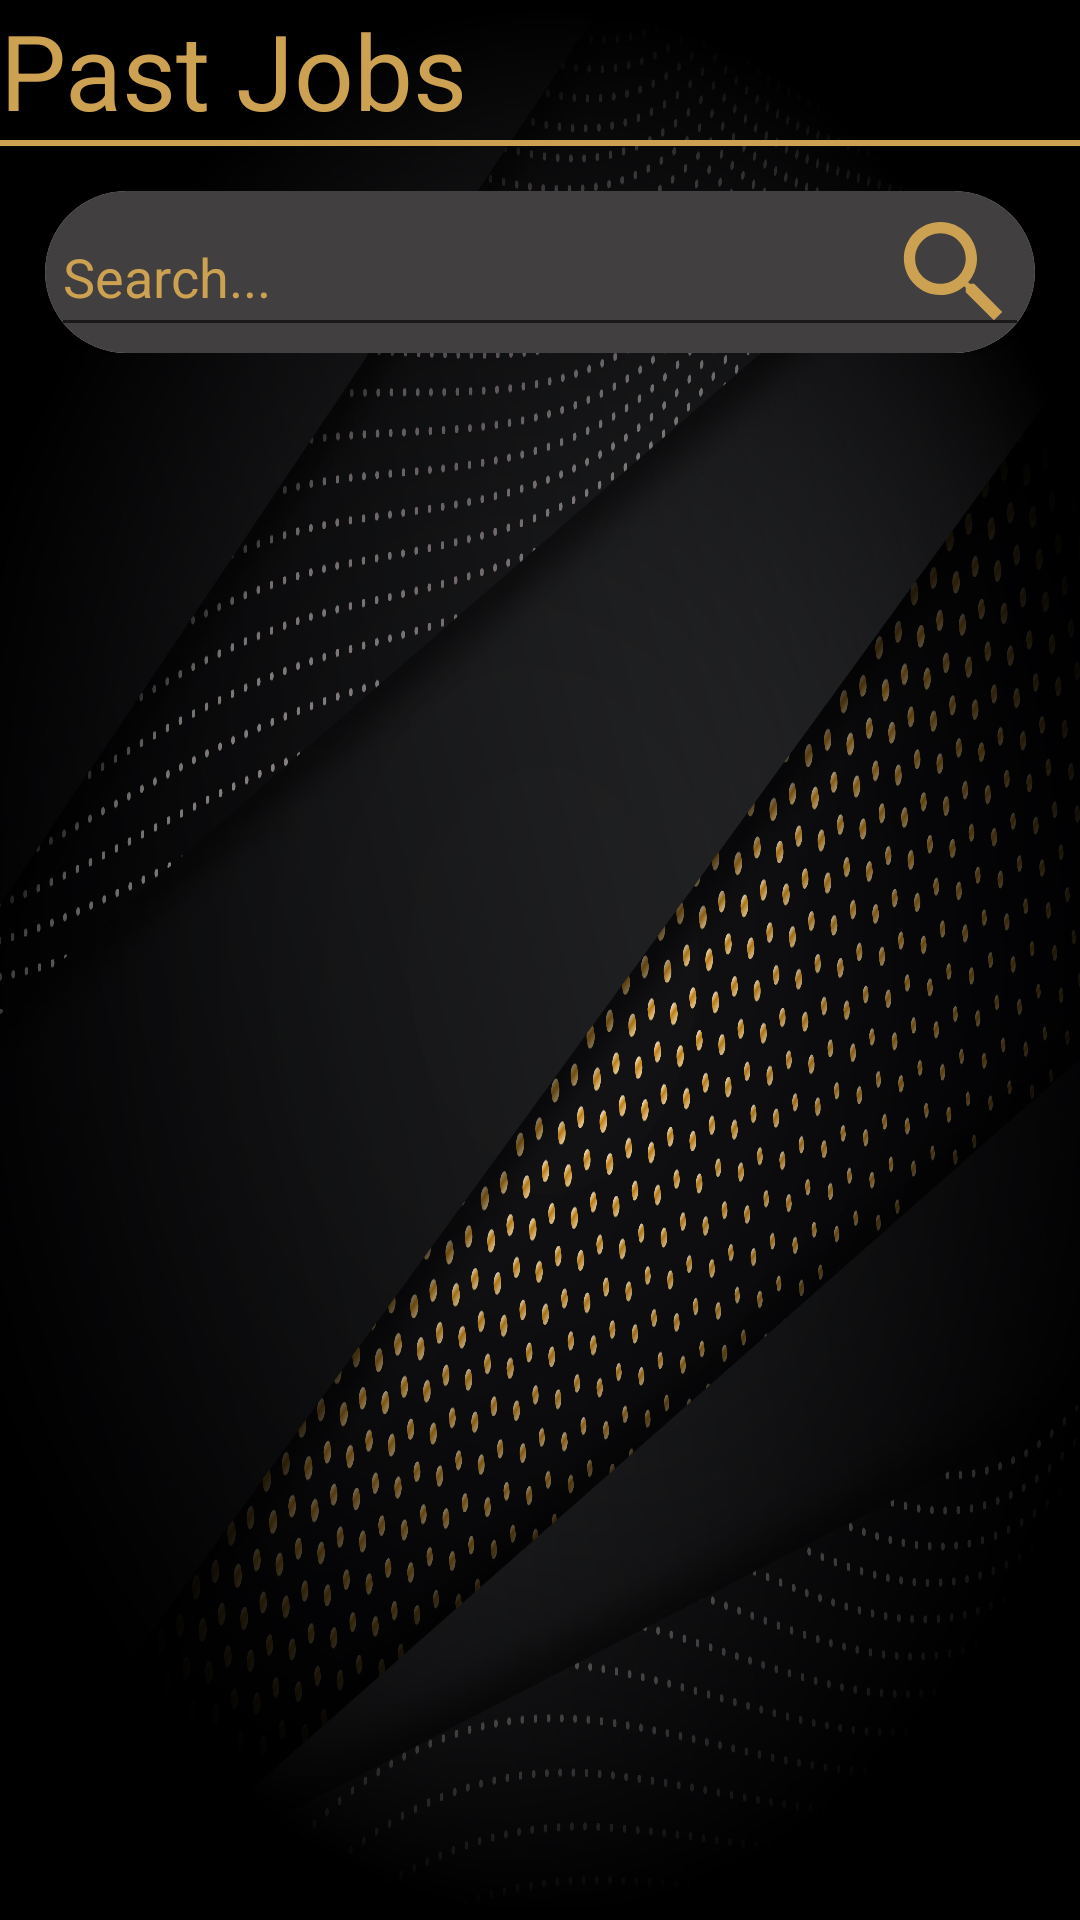

Reconstruct the res/layout file that produces this screen, plus the resources it refers to.
<!-- AndroidManifest.xml: application theme Theme.CarsAndChronos -->
<!-- res/layout/activity_mech_past_jobs.xml -->
<?xml version="1.0" encoding="utf-8"?>
<RelativeLayout xmlns:android="http://schemas.android.com/apk/res/android"
    xmlns:app="http://schemas.android.com/apk/res-auto"
    xmlns:tools="http://schemas.android.com/tools"
    android:id="@+id/main"
    android:layout_width="match_parent"
    android:layout_height="match_parent"
    android:background="@drawable/background_picture"
    tools:context=".Mechanic_Activities.Mech_past_jobs">
    <TextView
        android:background="@android:color/transparent"

        android:layout_width="match_parent"
        android:layout_height="wrap_content"
        android:text="Past Jobs"
        android:textSize="35dp"
        android:layout_alignParentTop="true"
        android:id="@+id/tv_top"
        android:textColor="@color/Gold"/>
    <com.google.android.material.divider.MaterialDivider
        android:layout_width="match_parent"
        android:layout_height="2dp"
        android:id="@+id/div"
        android:layout_below="@id/tv_top"
        app:dividerColor="@color/Gold"/>
    <LinearLayout
        android:layout_below="@id/div"
        android:background="@android:color/transparent"
        android:layout_width="match_parent"
        android:layout_height="match_parent"
        android:orientation="vertical">
        <include
            android:layout_margin="15dp"
            android:layout_below="@id/tv_top"
            android:background="@android:color/transparent"
            android:id="@+id/included_search_bar"
            android:layout_width="wrap_content"
            android:layout_height="wrap_content"
            layout="@layout/search_bar"/>
        <androidx.recyclerview.widget.RecyclerView
            android:background="@android:color/transparent"
            android:layout_width="match_parent"
            android:layout_height="wrap_content"
            android:id="@+id/rec_past_recview"/>
    </LinearLayout>
    <RelativeLayout
        android:id="@+id/RL_loading_wall"
        android:visibility="gone"
        android:background="@color/black"
        android:layout_width="match_parent"
        android:layout_height="match_parent"
        android:layout_below="@id/div"

        android:layout_alignParentBottom="true">
        <LinearLayout
            android:layout_width="wrap_content"
            android:layout_height="wrap_content"
            android:id="@+id/Loading_wall"
            android:layout_centerInParent="true"
            android:orientation="vertical">
            <ProgressBar
                android:id="@+id/LL_progress_Bar"
                android:layout_gravity="center"
                android:layout_width="wrap_content"
                android:layout_height="wrap_content"
                android:indeterminateTint="@color/Gold"/>
            <TextView
                android:id="@+id/LL_text"
                android:textColor="@color/Gold"
                android:layout_width="wrap_content"
                android:layout_height="wrap_content"
                android:textSize="18dp"
                android:text="Loading current Jobs"/>
        </LinearLayout>
    </RelativeLayout>
</RelativeLayout>
<!-- res/layout/search_bar.xml (included above) -->
<?xml version="1.0" encoding="utf-8"?>
<RelativeLayout xmlns:android="http://schemas.android.com/apk/res/android"
    android:layout_width="match_parent"
    xmlns:app="http://schemas.android.com/apk/res-auto"
    android:background="@android:color/transparent"
    android:layout_height="wrap_content">

    <com.google.android.material.card.MaterialCardView
        android:layout_width="match_parent"
        android:layout_height="wrap_content"
        app:cardCornerRadius="200dp"
        android:background="@color/secoundary_background_black"
        android:foregroundTint="@color/secoundary_background_black">

        <RelativeLayout

            android:background="@color/secoundary_background_black"
            android:layout_width="match_parent"
            android:layout_height="wrap_content">
            <EditText
                android:layout_margin="2dp"
                android:hint="Search..."
                android:lines="1"
                android:textColorHint="@color/Gold"
                android:layout_width="match_parent"
                android:layout_height="50dp"
                android:id="@+id/search_edit_text"
                android:textColor="@color/Gold"/>
            <ImageButton
                android:layout_margin="2dp"
                android:id="@+id/search_btn"
                android:layout_width="50dp"
                android:background="@android:color/transparent"
                android:layout_alignParentEnd="true"
                android:layout_height="50dp"
                android:src="@drawable/baseline_search_24"/>
        </RelativeLayout>


    </com.google.android.material.card.MaterialCardView>

</RelativeLayout>
<!-- resources referenced by this layout -->
<resources>
  <color name="Gold">#CCA152</color>
  <color name="black">#0E0E0E</color>
  <color name="secoundary_background_black">#413F3F</color>
  <!-- drawable background_picture: jpg bitmap (drawable, 893017 bytes) -->
  <!-- drawable baseline_search_24 (drawable) -->
  <vector xmlns:android="http://schemas.android.com/apk/res/android" android:height="45dp" android:tint="#CCA152" android:viewportHeight="24" android:viewportWidth="24" android:width="45dp">
        
      <path android:fillColor="@android:color/white" android:pathData="M15.5,14h-0.79l-0.28,-0.27C15.41,12.59 16,11.11 16,9.5 16,5.91 13.09,3 9.5,3S3,5.91 3,9.5 5.91,16 9.5,16c1.61,0 3.09,-0.59 4.23,-1.57l0.27,0.28v0.79l5,4.99L20.49,19l-4.99,-5zM9.5,14C7.01,14 5,11.99 5,9.5S7.01,5 9.5,5 14,7.01 14,9.5 11.99,14 9.5,14z"/>
      
  </vector>
  <style name="Theme.CarsAndChronos" parent="Theme.MaterialComponents.DayNight.NoActionBar">
          
          <item name="colorPrimary">@color/purple_500</item>
          <item name="colorPrimaryVariant">@color/purple_700</item>
          <item name="colorOnPrimary">@color/white</item>
          
          <item name="colorSecondary">@color/teal_200</item>
          <item name="colorSecondaryVariant">@color/teal_700</item>
          <item name="colorOnSecondary">@color/black</item>
          
          <item name="android:statusBarColor">?attr/colorPrimaryVariant</item>
          
      </style>
  <color name="purple_500">#807049</color>
  <color name="purple_700">#807049</color>
  <color name="white">#FFFFFFFF</color>
  <color name="teal_200">#FF03DAC5</color>
  <color name="teal_700">#FF018786</color>
</resources>
